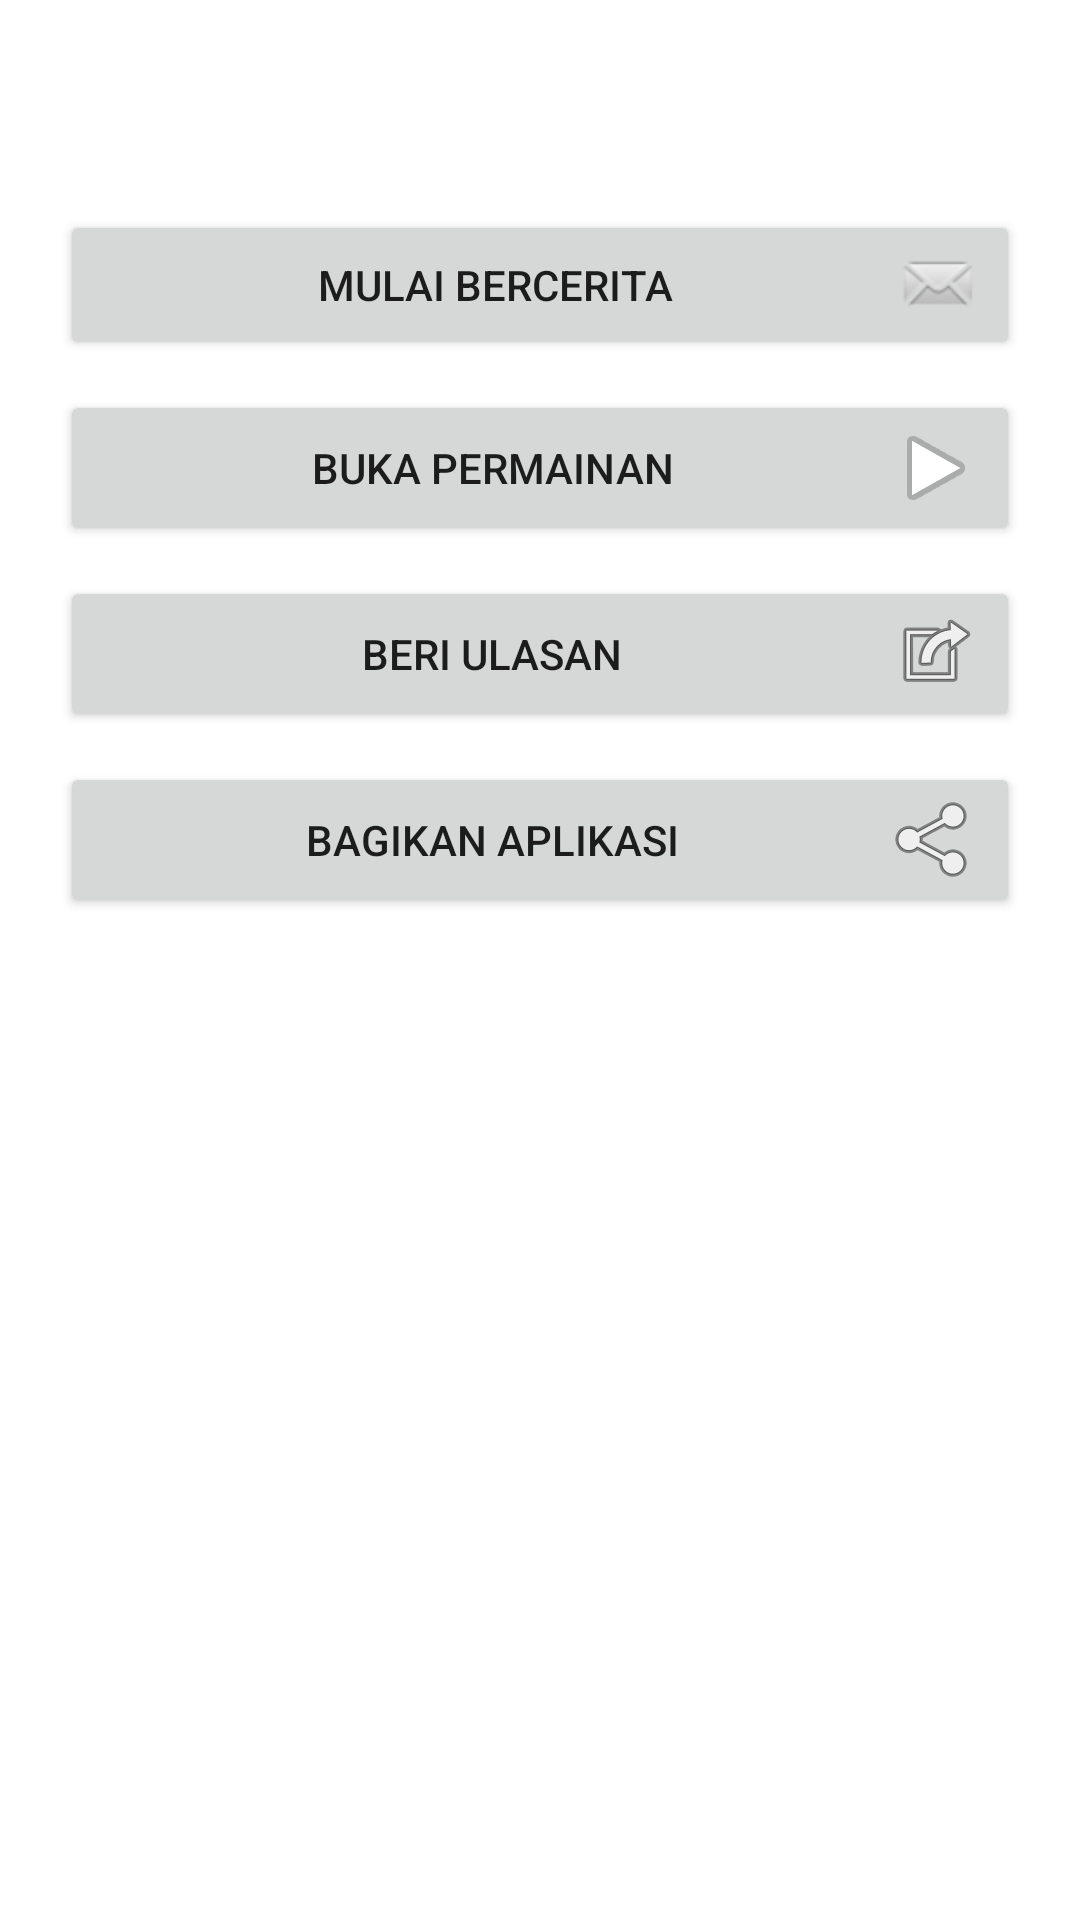

Produce the Android XML layout that renders to this screen, including the resource entries it uses.
<!-- AndroidManifest.xml: application theme Theme.Latihan2_dafi -->
<!-- res/layout/activity_menu.xml -->
<?xml version="1.0" encoding="utf-8"?>
<RelativeLayout xmlns:android="http://schemas.android.com/apk/res/android"
    xmlns:tools="http://schemas.android.com/tools"
    android:layout_width="match_parent"
    android:layout_height="wrap_content">

    <LinearLayout
        android:layout_width="match_parent"
        android:layout_height="wrap_content"
        android:gravity="bottom"
        android:orientation="vertical">

        <ImageView
            android:id="@+id/imageView"
            android:layout_width="match_parent"
            android:layout_height="wrap_content"
            android:layout_marginTop="50dp"
            android:src=""
            tools:srcCompat="@tools:sample/avatars"
            android:contentDescription="TODO" />

        <Button
            android:id="@+id/button1"
            android:layout_width="match_parent"
            android:layout_height="wrap_content"
            android:layout_marginHorizontal="20dp"
            android:layout_marginTop="20dp"
            android:drawableRight="@android:drawable/sym_action_email"
            android:text="Mulai Bercerita" />

        <Button
            android:id="@+id/button2"
            android:layout_width="match_parent"
            android:layout_height="wrap_content"
            android:layout_marginHorizontal="20dp"
            android:layout_marginTop="10dp"
            android:drawableRight="@android:drawable/ic_media_play"
            android:text="Buka Permainan" />

        <Button
            android:id="@+id/button3"
            android:layout_width="match_parent"
            android:layout_height="wrap_content"
            android:layout_marginHorizontal="20dp"
            android:layout_marginTop="10dp"
            android:drawableRight="@android:drawable/ic_menu_set_as"
            android:text="Beri Ulasan" />

        <Button
            android:id="@+id/button4"
            android:layout_width="match_parent"
            android:layout_height="wrap_content"
            android:layout_marginHorizontal="20dp"
            android:layout_marginTop="10dp"
            android:drawableRight="@android:drawable/ic_menu_share"
            android:text="Bagikan Aplikasi" />
    </LinearLayout>

</RelativeLayout>
<!-- resources referenced by this layout -->
<resources>
  <style name="Theme.Latihan2_dafi" parent="Theme.MaterialComponents.DayNight.DarkActionBar">
          
          <item name="colorPrimary">@color/purple_500</item>
          <item name="colorPrimaryVariant">@color/purple_700</item>
          <item name="colorOnPrimary">@color/white</item>
          
          <item name="colorSecondary">@color/teal_200</item>
          <item name="colorSecondaryVariant">@color/teal_700</item>
          <item name="colorOnSecondary">@color/black</item>
          
          <item name="android:statusBarColor" tools:targetApi="l">?attr/colorPrimaryVariant</item>
          
      </style>
  <!-- not gathered from this repository: default colours our renderer supplied (Android Studio template values) -->
  <color name="purple_500">#FF6200EE</color>
  <color name="purple_700">#FF3700B3</color>
  <color name="teal_200">#FF03DAC5</color>
  <color name="teal_700">#FF018786</color>
  <color name="black">#FF000000</color>
  <color name="white">#FFFFFFFF</color>
</resources>
